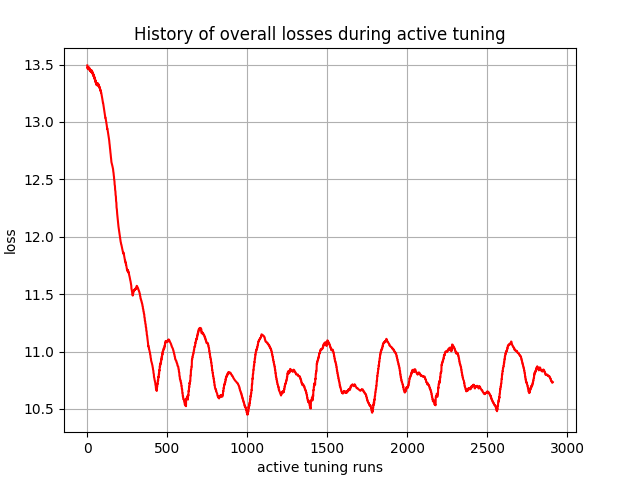

Values plotted in this chart, from the file beside it:
, 0
0, 13.49
1, 13.48
2, 13.46
3, 13.48
4, 13.48
5, 13.46
6, 13.47
7, 13.47
8, 13.46
9, 13.48
10, 13.46
11, 13.46
12, 13.47
13, 13.46
14, 13.45
15, 13.46
16, 13.46
17, 13.45
18, 13.46
19, 13.45
20, 13.44
21, 13.45
22, 13.44
23, 13.44
24, 13.45
25, 13.44
26, 13.43
27, 13.45
28, 13.44
29, 13.43
30, 13.44
31, 13.43
32, 13.42
33, 13.43
34, 13.42
35, 13.41
36, 13.42
37, 13.41
38, 13.4
39, 13.41
40, 13.4
41, 13.39
42, 13.4
43, 13.39
44, 13.38
45, 13.39
46, 13.38
47, 13.37
48, 13.38
49, 13.37
50, 13.36
51, 13.36
52, 13.35
53, 13.34
54, 13.35
55, 13.34
56, 13.33
57, 13.34
58, 13.33
59, 13.32
... 2,850 more rows
